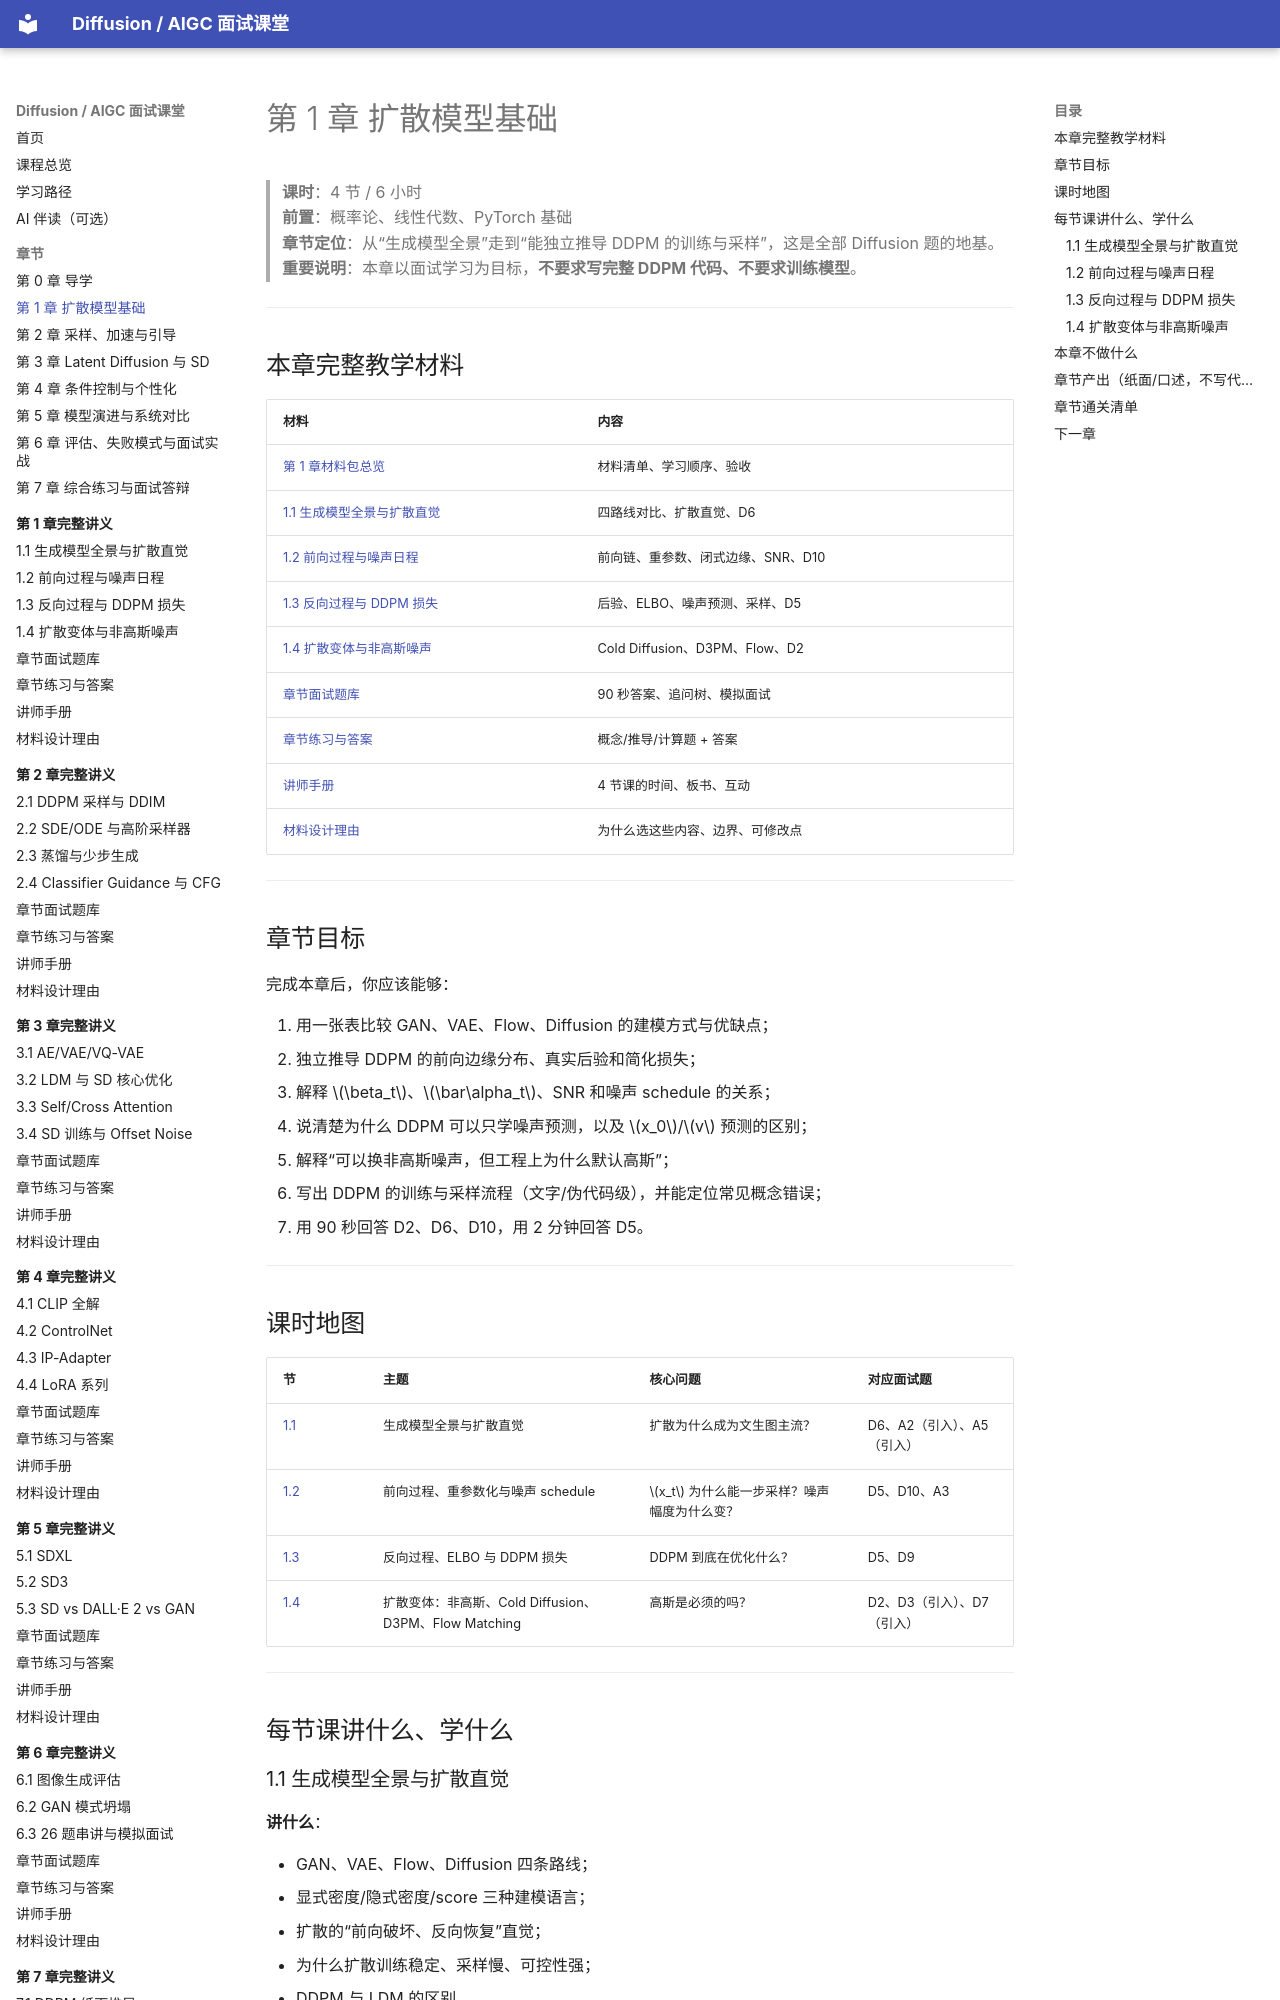

repository: binbla/diffusion-aigc-course · page: chapters/01-foundations/index.html · generator: mkdocs

# 第 1 章 扩散模型基础

> **课时**：4 节 / 6 小时  
> **前置**：概率论、线性代数、PyTorch 基础  
> **章节定位**：从“生成模型全景”走到“能独立推导 DDPM 的训练与采样”，这是全部 Diffusion 题的地基。  
> **重要说明**：本章以面试学习为目标，**不要求写完整 DDPM 代码、不要求训练模型**。

---

## 本章完整教学材料

| 材料 | 内容 |
|---|---|
| [第 1 章材料包总览](../lessons/ch01/README.md) | 材料清单、学习顺序、验收 |
| [1.1 生成模型全景与扩散直觉](../lessons/ch01/01-生成模型全景与扩散直觉.md) | 四路线对比、扩散直觉、D6 |
| [1.2 前向过程与噪声日程](../lessons/ch01/02-前向过程与噪声日程.md) | 前向链、重参数、闭式边缘、SNR、D10 |
| [1.3 反向过程与 DDPM 损失](../lessons/ch01/03-反向过程与DDPM损失.md) | 后验、ELBO、噪声预测、采样、D5 |
| [1.4 扩散变体与非高斯噪声](../lessons/ch01/04-扩散变体与非高斯噪声.md) | Cold Diffusion、D3PM、Flow、D2 |
| [章节面试题库](../lessons/ch01/05-章节面试题库.md) | 90 秒答案、追问树、模拟面试 |
| [章节练习与答案](../lessons/ch01/06-章节练习与答案.md) | 概念/推导/计算题 + 答案 |
| [讲师手册](../lessons/ch01/07-讲师手册.md) | 4 节课的时间、板书、互动 |
| [材料设计理由](../lessons/ch01/08-材料设计理由.md) | 为什么选这些内容、边界、可修改点 |

---

## 章节目标

完成本章后，你应该能够：

1. 用一张表比较 GAN、VAE、Flow、Diffusion 的建模方式与优缺点；
2. 独立推导 DDPM 的前向边缘分布、真实后验和简化损失；
3. 解释 $\beta_t$、$\bar\alpha_t$、SNR 和噪声 schedule 的关系；
4. 说清楚为什么 DDPM 可以只学噪声预测，以及 $x_0$/$v$ 预测的区别；
5. 解释“可以换非高斯噪声，但工程上为什么默认高斯”；
6. 写出 DDPM 的训练与采样流程（文字/伪代码级），并能定位常见概念错误；
7. 用 90 秒回答 D2、D6、D10，用 2 分钟回答 D5。

---
